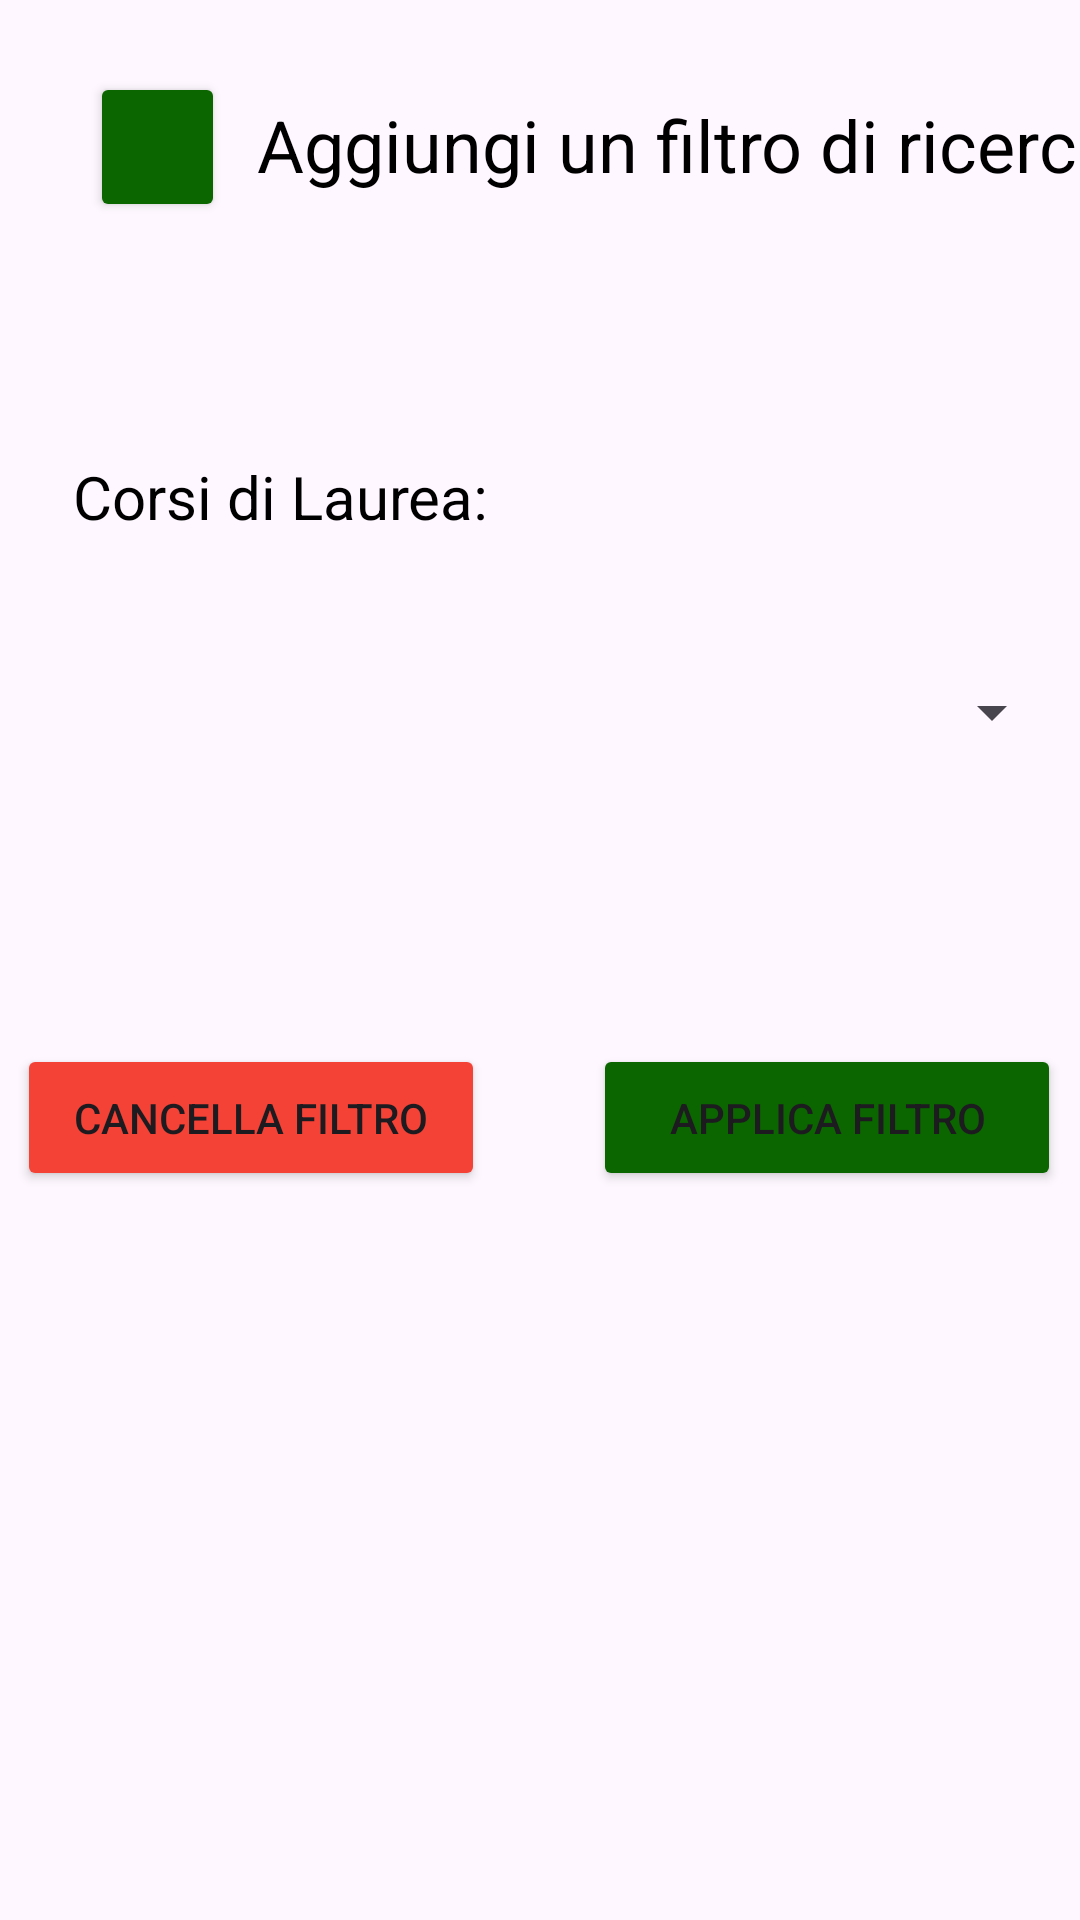

Write the Android layout XML for this screen, with the resource values it uses.
<!-- AndroidManifest.xml: application theme Theme.Material3.Light -->
<!-- res/layout/activity_pagina_applica_filtro.xml -->
<?xml version="1.0" encoding="utf-8"?>
<androidx.constraintlayout.widget.ConstraintLayout xmlns:android="http://schemas.android.com/apk/res/android"
    xmlns:app="http://schemas.android.com/apk/res-auto"
    xmlns:tools="http://schemas.android.com/tools"
    android:id="@+id/main"
    android:layout_width="match_parent"
    android:layout_height="match_parent"
    tools:context=".PaginaApplicaFiltro">

    <Button
        android:id="@+id/btnIndietro"
        android:layout_width="45dp"
        android:layout_height="50dp"
        android:layout_marginStart="30dp"
        android:layout_marginTop="24dp"
        android:backgroundTint="#0B6600"
        app:cornerRadius="4dp"
        app:icon="@drawable/ic_left_arrow"
        app:iconGravity="textStart"
        app:iconPadding="-2dp"
        app:iconSize="30dp"
        app:layout_constraintStart_toStartOf="parent"
        app:layout_constraintTop_toTopOf="parent" />

    <Button
        android:id="@+id/btnApplica"
        android:layout_width="156dp"
        android:layout_height="49dp"
        android:layout_marginTop="68dp"
        android:backgroundTint="#0B6600"
        android:text="APPLICA FILTRO"
        app:cornerRadius="4dp"
        app:iconGravity="textStart"
        app:iconPadding="-2dp"
        app:iconSize="30dp"
        app:layout_constraintEnd_toEndOf="@+id/spinner"
        app:layout_constraintHorizontal_bias="0.994"
        app:layout_constraintStart_toStartOf="@+id/spinner"
        app:layout_constraintTop_toBottomOf="@+id/spinner" />

    <TextView
        android:id="@+id/textView9"
        android:layout_width="wrap_content"
        android:layout_height="wrap_content"
        android:layout_marginStart="30dp"
        android:layout_marginTop="32dp"
        android:layout_marginEnd="89dp"
        android:text="Aggiungi un filtro di ricerca"
        android:textColor="#000000"
        android:textSize="24sp"
        app:layout_constraintEnd_toEndOf="parent"
        app:layout_constraintHorizontal_bias="0.161"
        app:layout_constraintStart_toEndOf="@+id/btnIndietro"
        app:layout_constraintTop_toTopOf="parent" />

    <Spinner
        android:id="@+id/spinner"
        android:layout_width="349dp"
        android:layout_height="85dp"
        android:layout_marginTop="16dp"
        app:layout_constraintEnd_toEndOf="parent"
        app:layout_constraintStart_toStartOf="parent"
        app:layout_constraintTop_toBottomOf="@+id/textView10" />

    <TextView
        android:id="@+id/textView10"
        android:layout_width="wrap_content"
        android:layout_height="wrap_content"
        android:layout_marginTop="152dp"
        android:text="Corsi di Laurea:"
        android:textColor="#000000"
        android:textSize="20sp"
        app:layout_constraintEnd_toEndOf="parent"
        app:layout_constraintHorizontal_bias="0.11"
        app:layout_constraintStart_toStartOf="parent"
        app:layout_constraintTop_toTopOf="parent" />

    <Button
        android:id="@+id/btnCancella"
        android:layout_width="156dp"
        android:layout_height="49dp"
        android:layout_marginTop="68dp"
        android:backgroundTint="#F44336"
        android:padding="2dp"
        android:text="CANCELLA FILTRO"
        app:cornerRadius="4dp"
        app:iconGravity="textStart"
        app:iconPadding="2dp"
        app:iconSize="30dp"
        app:layout_constraintEnd_toStartOf="@+id/btnApplica"
        app:layout_constraintHorizontal_bias="0.0"
        app:layout_constraintStart_toStartOf="@+id/spinner"
        app:layout_constraintTop_toBottomOf="@+id/spinner" />

</androidx.constraintlayout.widget.ConstraintLayout>
<!-- resources referenced by this layout -->
<resources>

</resources>
